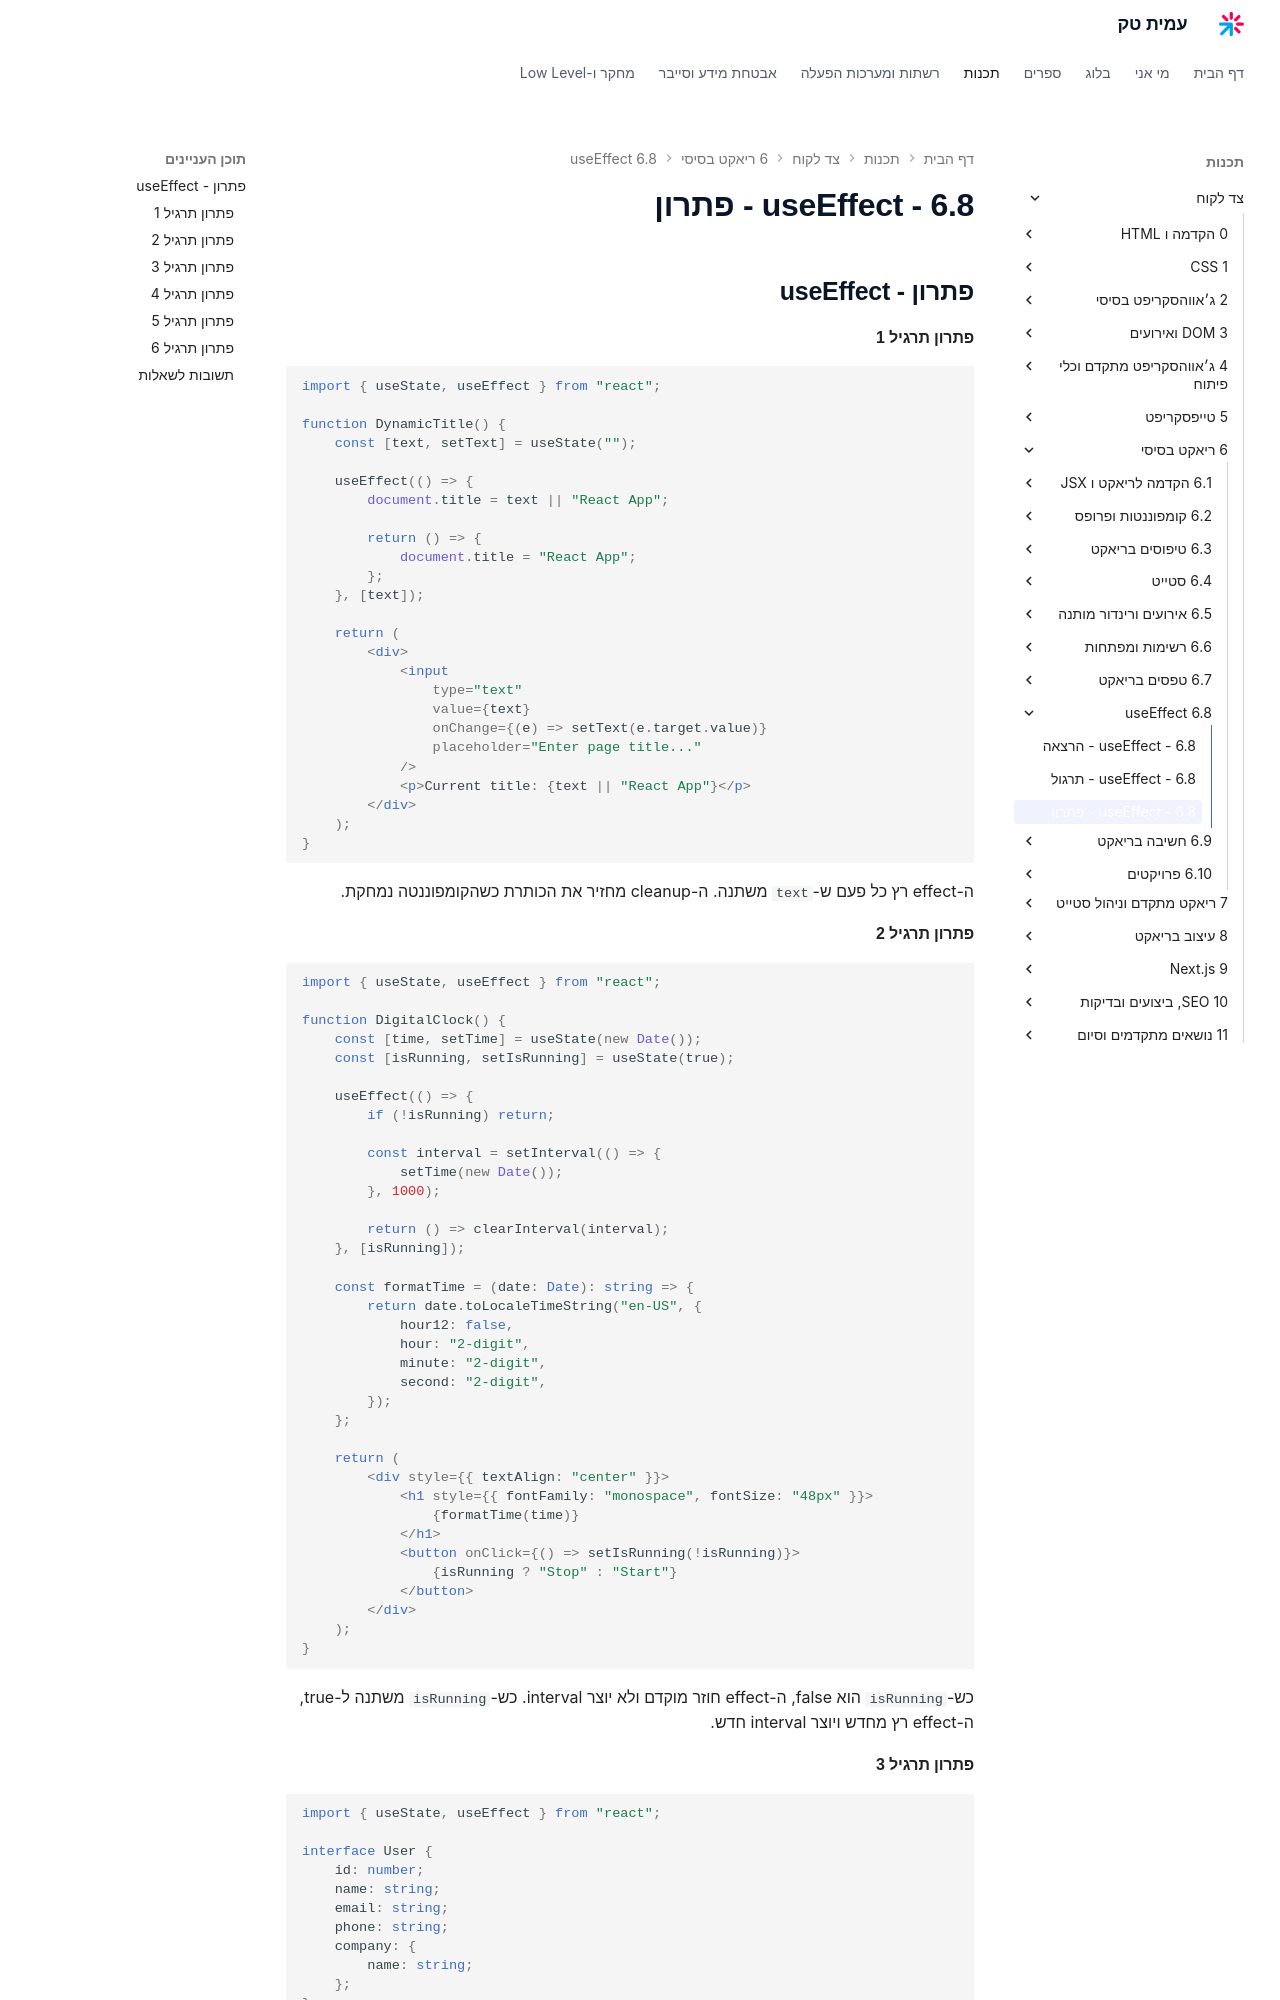

repository: AmitPinchasi/amittech · page: צד-לקוח/6 - ריאקט בסיסי/6.8 - useEffect/6.8 - useEffect - פתרון/index.html · generator: mkdocs


## פתרון - useEffect

#### פתרון תרגיל 1

```tsx
import { useState, useEffect } from "react";

function DynamicTitle() {
    const [text, setText] = useState("");

    useEffect(() => {
        document.title = text || "React App";

        return () => {
            document.title = "React App";
        };
    }, [text]);

    return (
        <div>
            <input
                type="text"
                value={text}
                onChange={(e) => setText(e.target.value)}
                placeholder="Enter page title..."
            />
            <p>Current title: {text || "React App"}</p>
        </div>
    );
}
```

ה-effect רץ כל פעם ש-`text` משתנה. ה-cleanup מחזיר את הכותרת כשהקומפוננטה נמחקת.

#### פתרון תרגיל 2

```tsx
import { useState, useEffect } from "react";

function DigitalClock() {
    const [time, setTime] = useState(new Date());
    const [isRunning, setIsRunning] = useState(true);

    useEffect(() => {
        if (!isRunning) return;

        const interval = setInterval(() => {
            setTime(new Date());
        }, 1000);

        return () => clearInterval(interval);
    }, [isRunning]);

    const formatTime = (date: Date): string => {
        return date.toLocaleTimeString("en-US", {
            hour12: false,
            hour: "2-digit",
            minute: "2-digit",
            second: "2-digit",
        });
    };

    return (
        <div style={{ textAlign: "center" }}>
            <h1 style={{ fontFamily: "monospace", fontSize: "48px" }}>
                {formatTime(time)}
            </h1>
            <button onClick={() => setIsRunning(!isRunning)}>
                {isRunning ? "Stop" : "Start"}
            </button>
        </div>
    );
}
```

כש-`isRunning` הוא false, ה-effect חוזר מוקדם ולא יוצר interval. כש-`isRunning` משתנה ל-true, ה-effect רץ מחדש ויוצר interval חדש.
